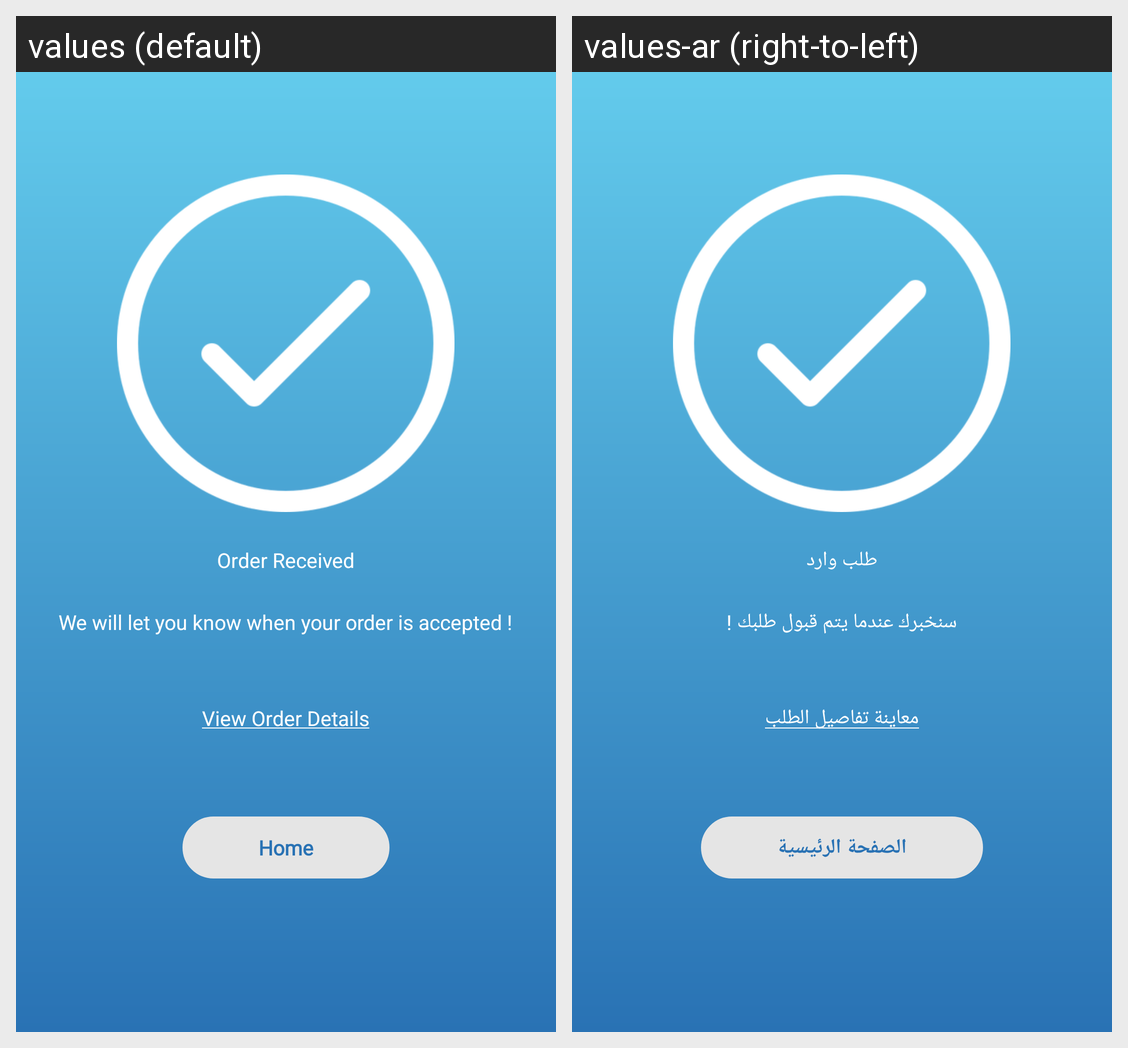

This grid shows one Android layout under two languages. Give, for every string resource on the screen, its name, the default text and each shown locale's text.
Android screen res/layout/activity_order_receive.xml rendered under 2 locales, left to right: values (default), values-ar (right-to-left). Device: Nexus 5 (rendered at 1080×1920; each locale shown at half size, 540×960, under a caption strip naming it); theme Theme.MyApplication.
Strings drawn on this screen, with the default value and each locale's value (text and hints the layout hard-codes, and strings that could not be matched under every locale, appear in the picture but are not listed):

odrreceived
  values: Order Received
  values-ar: طلب وارد

sendOrder
  values: We will let you know when your order is accepted !
  values-ar: سنخبرك عندما يتم قبول طلبك !

odrredetails
  values: View Order Details
  values-ar: معاينة تفاصيل الطلب

home
  values: Home
  values-ar: الصفحة الرئيسية
